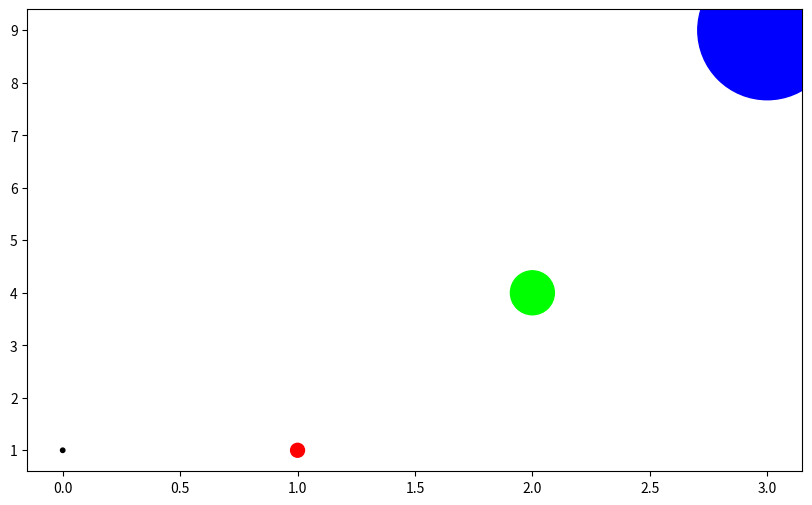

Python code for this plot:
import numpy as np
import matplotlib.pyplot as plt

plt.figure(figsize=(10, 6), dpi=80)
plt.subplot(1, 1, 1)

colores = [(0, 0, 0), (1, 0, 0), (0, 1, 0), (0, 0, 1)]

t = 2 * np.pi / 3
# plt.plot([t, t], [0, np.cos(t)], color='blue', linewidth=2.5, linestyle="--")
# plt.scatter([t, ], [np.cos(t), ], 50, color='blue')
plt.scatter(x=[0, 1, 2, 3], y=[1, 1, 4, 9], s=[10, 100, 1000, 10000], color=colores)

plt.show()

'''
Vamos a dejarlo asentado acá y en algún momento lo paso en limpio:

#? Con .plot puedo dibujar línas y con .scatter, puntitos

#* Se le pasan así las cosas cosas:
plt.plot(x=[x1, x2, ..., xn], y=[y1, y2, ..., yn], color = [puede ser vector], linewidth=1.5, linestyle='--')
plt.scatter(x=[0, 1, 2, 3], y=[1, 1, 4, 9], s=[10, 100, 1000, 10000], color=colores)

'''
